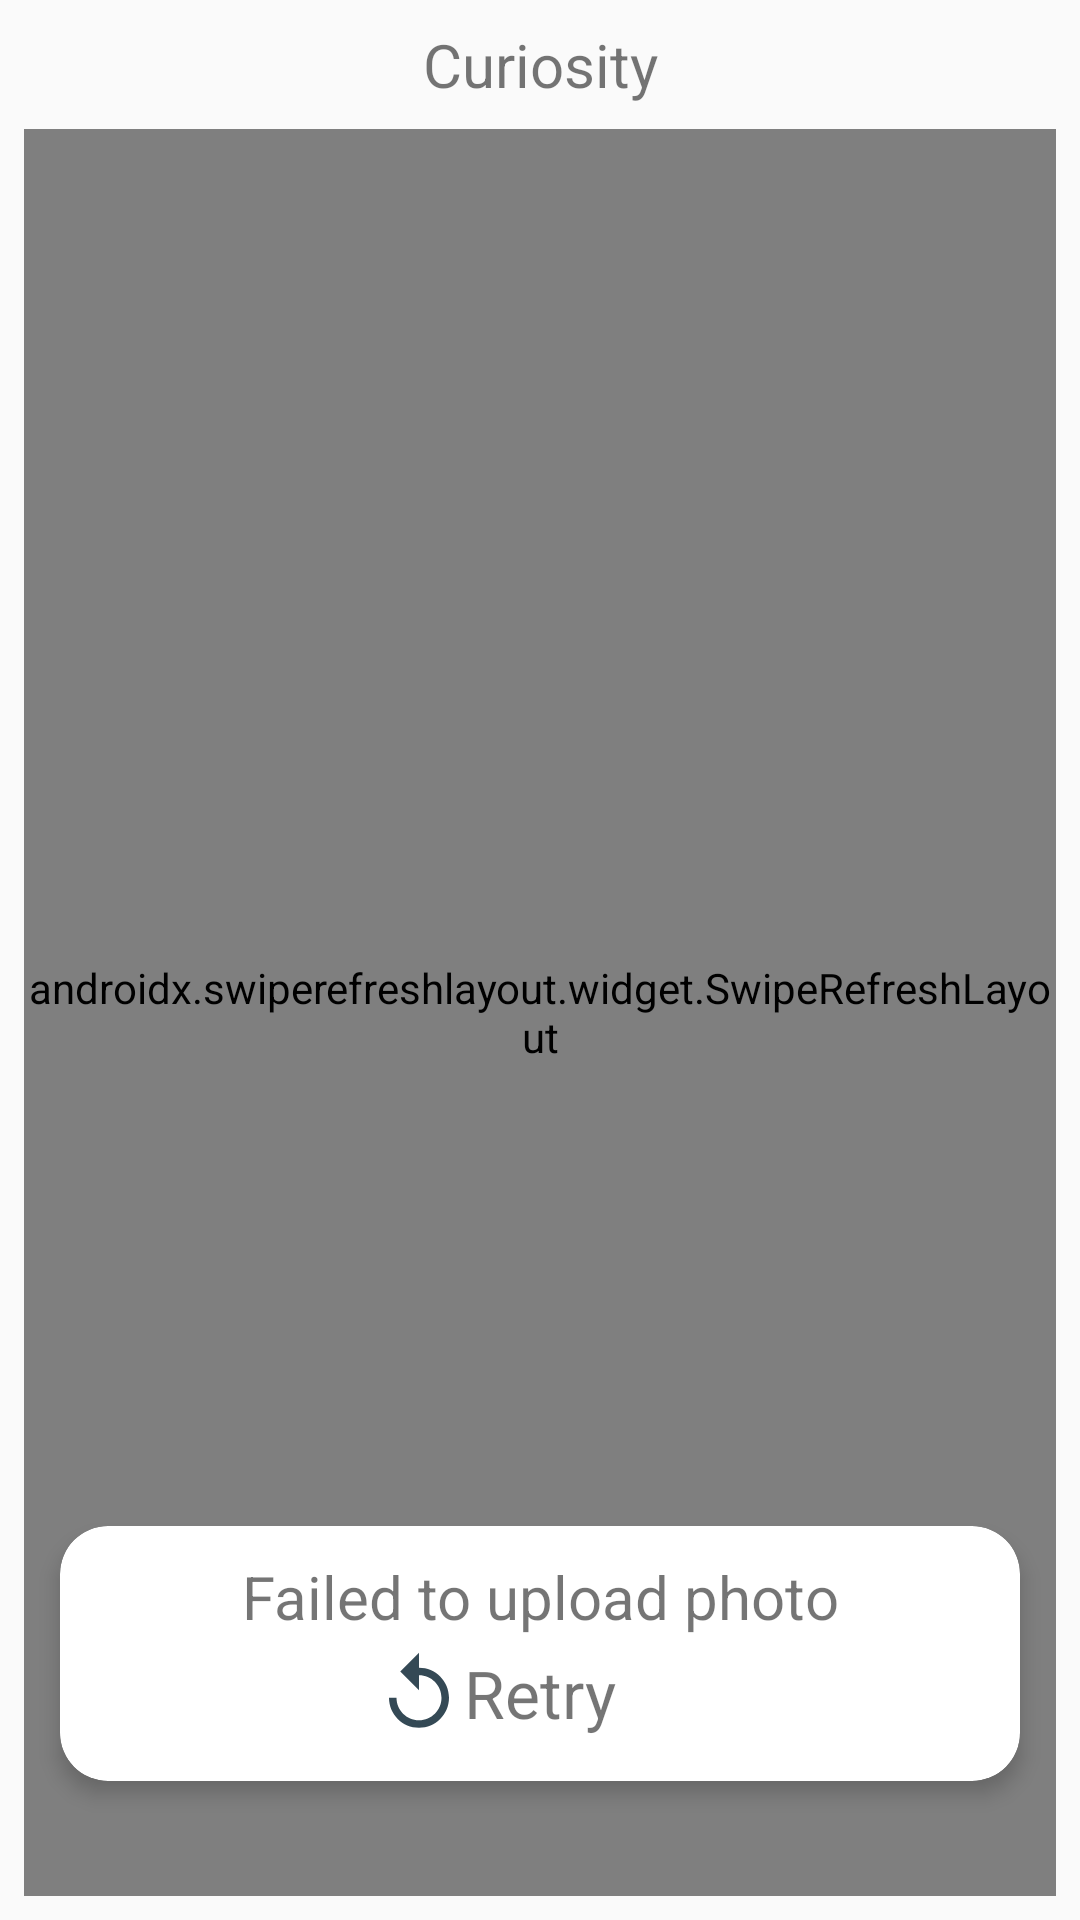

Layout XML and referenced resources for this Android screen:
<!-- AndroidManifest.xml: application theme Theme.MarsPatrol -->
<!-- res/layout/fragment_favorites.xml -->
<?xml version="1.0" encoding="utf-8"?>
<androidx.constraintlayout.widget.ConstraintLayout xmlns:android="http://schemas.android.com/apk/res/android"
    android:layout_width="match_parent"
    android:layout_height="match_parent"
    xmlns:tools="http://schemas.android.com/tools"
    xmlns:app="http://schemas.android.com/apk/res-auto">


    <androidx.constraintlayout.widget.Guideline
        android:id="@+id/guideline_top"
        android:layout_width="wrap_content"
        android:layout_height="wrap_content"
        android:orientation="horizontal"
        app:layout_constraintGuide_begin="8dp"/>

    <androidx.constraintlayout.widget.Guideline
        android:id="@+id/guideline_start"
        android:layout_width="wrap_content"
        android:layout_height="wrap_content"
        android:orientation="vertical"
        app:layout_constraintGuide_begin="8dp"/>

    <androidx.constraintlayout.widget.Guideline
        android:id="@+id/guideline_end"
        android:layout_width="wrap_content"
        android:layout_height="wrap_content"
        android:orientation="vertical"
        app:layout_constraintGuide_end="8dp"/>

    <androidx.constraintlayout.widget.Guideline
        android:id="@+id/guideline_bottom"
        android:layout_width="wrap_content"
        android:layout_height="wrap_content"
        android:orientation="horizontal"
        app:layout_constraintGuide_end="8dp"/>

    <TextView
        android:id="@+id/rover_name_title"
        android:layout_width="wrap_content"
        android:layout_height="wrap_content"
        app:layout_constraintTop_toTopOf="@id/guideline_top"
        app:layout_constraintStart_toEndOf="@id/guideline_start"
        app:layout_constraintEnd_toStartOf="@id/guideline_end"
        app:layout_constraintBottom_toTopOf="@id/title_barrier"
        android:gravity="center_horizontal"
        android:text="@string/name_curiosity"
        android:textSize="20sp"/>


    <androidx.constraintlayout.widget.Barrier
        android:id="@+id/title_barrier"
        android:layout_width="wrap_content"
        android:layout_height="wrap_content"
        app:constraint_referenced_ids="rover_name_title"
        app:barrierDirection="bottom"/>

    <com.airbnb.lottie.LottieAnimationView
        android:id="@+id/progress_bar"
        android:layout_width="300dp"
        android:layout_height="300dp"
        app:lottie_rawRes="@raw/progress_bar_one"
        app:lottie_autoPlay="true"
        app:lottie_loop="true"
        app:layout_constraintTop_toTopOf="parent"
        app:layout_constraintStart_toStartOf="parent"
        app:layout_constraintEnd_toEndOf="parent"
        app:layout_constraintBottom_toBottomOf="parent"/>

    <androidx.cardview.widget.CardView
        android:id="@+id/error_message_cardview"
        android:layout_width="wrap_content"
        android:layout_height="wrap_content"
        app:layout_constraintTop_toBottomOf="@id/progress_bar"
        app:layout_constraintStart_toStartOf="@id/guideline_start"
        app:layout_constraintEnd_toEndOf="@id/guideline_end"
        app:layout_constraintBottom_toBottomOf="@id/guideline_bottom"
        app:cardCornerRadius="16dp"
        app:cardElevation="4dp"
        app:cardUseCompatPadding="true">

        <androidx.constraintlayout.widget.ConstraintLayout
            android:layout_margin="10dp"
            android:layout_width="wrap_content"
            android:layout_height="wrap_content">

            <TextView
                android:text="@string/internet_connection_message"
                android:textSize="20sp"
                android:id="@+id/error_message_textview"
                android:layout_width="300dp"
                android:layout_height="wrap_content"
                android:gravity="center_horizontal"
                app:layout_constraintTop_toTopOf="parent"
                app:layout_constraintStart_toStartOf="parent"
                app:layout_constraintEnd_toEndOf="parent" />

            <androidx.constraintlayout.widget.ConstraintLayout
                android:id="@+id/replay_button"
                android:layout_width="wrap_content"
                android:layout_height="wrap_content"
                app:layout_constraintTop_toBottomOf="@+id/error_message_textview"
                app:layout_constraintStart_toStartOf="parent"
                app:layout_constraintEnd_toEndOf="parent"
                app:layout_constraintBottom_toBottomOf="parent"
                android:padding="4dp">

                <ImageView
                    android:id="@+id/replay_arrow"
                    android:layout_width="wrap_content"
                    android:layout_height="wrap_content"
                    android:src="@drawable/replay_arrow"
                    app:layout_constraintTop_toTopOf="parent"
                    app:layout_constraintEnd_toStartOf="@id/replay_text"
                    app:layout_constraintBottom_toBottomOf="parent"/>

                <TextView
                    android:id="@+id/replay_text"
                    android:text="@string/retry_button"
                    android:textSize="22sp"
                    android:layout_width="wrap_content"
                    android:layout_height="wrap_content"
                    app:layout_constraintTop_toTopOf="parent"
                    app:layout_constraintStart_toStartOf="parent"
                    app:layout_constraintEnd_toEndOf="parent"/>
            </androidx.constraintlayout.widget.ConstraintLayout>

        </androidx.constraintlayout.widget.ConstraintLayout>

    </androidx.cardview.widget.CardView>

    <androidx.swiperefreshlayout.widget.SwipeRefreshLayout
        android:id="@+id/swipeRefresh"
        android:layout_width="0dp"
        android:layout_height="0dp"
        android:layout_marginTop="8dp"
        app:layout_constraintBottom_toBottomOf="@id/guideline_bottom"
        app:layout_constraintEnd_toEndOf="@id/guideline_end"
        app:layout_constraintStart_toStartOf="@id/guideline_start"
        app:layout_constraintTop_toTopOf="@id/title_barrier">

        <androidx.recyclerview.widget.RecyclerView
            android:id="@+id/photo_recycler"
            android:layout_width="0dp"
            android:layout_height="0dp"/>
    </androidx.swiperefreshlayout.widget.SwipeRefreshLayout>




</androidx.constraintlayout.widget.ConstraintLayout>
<!-- resources referenced by this layout -->
<resources>
  <!-- drawable replay_arrow (drawable) -->
  <vector android:height="30dp" android:tint="#344955"
      android:viewportHeight="24" android:viewportWidth="24"
      android:width="30dp" xmlns:android="http://schemas.android.com/apk/res/android">
      <path android:fillColor="@android:color/white" android:pathData="M12,5V1L7,6l5,5V7c3.31,0 6,2.69 6,6s-2.69,6 -6,6 -6,-2.69 -6,-6H4c0,4.42 3.58,8 8,8s8,-3.58 8,-8 -3.58,-8 -8,-8z"/>
  </vector>
  <string name="internet_connection_message">Failed to upload photo</string>
  <string name="name_curiosity">Curiosity</string>
  <string name="retry_button">Retry</string>
  <style name="Theme.MarsPatrol" parent="Theme.MaterialComponents.DayNight.NoActionBar.Bridge">
          
          <item name="colorPrimary">@color/purple_500</item>
          <item name="colorPrimaryVariant">@color/purple_700</item>
          <item name="colorOnPrimary">@color/white</item>
          
          <item name="colorSecondary">@color/teal_200</item>
          <item name="colorSecondaryVariant">@color/teal_700</item>
          <item name="colorOnSecondary">@color/black</item>
          
          <item name="android:statusBarColor" tools:targetApi="l">?attr/colorOnSecondary</item>
      </style>
  <color name="purple_500">#FF6200EE</color>
  <color name="purple_700">#FF3700B3</color>
  <color name="white">#FFFFFFFF</color>
  <color name="teal_200">#FF03DAC5</color>
  <color name="teal_700">#FF018786</color>
  <color name="black">#FF000000</color>
</resources>
